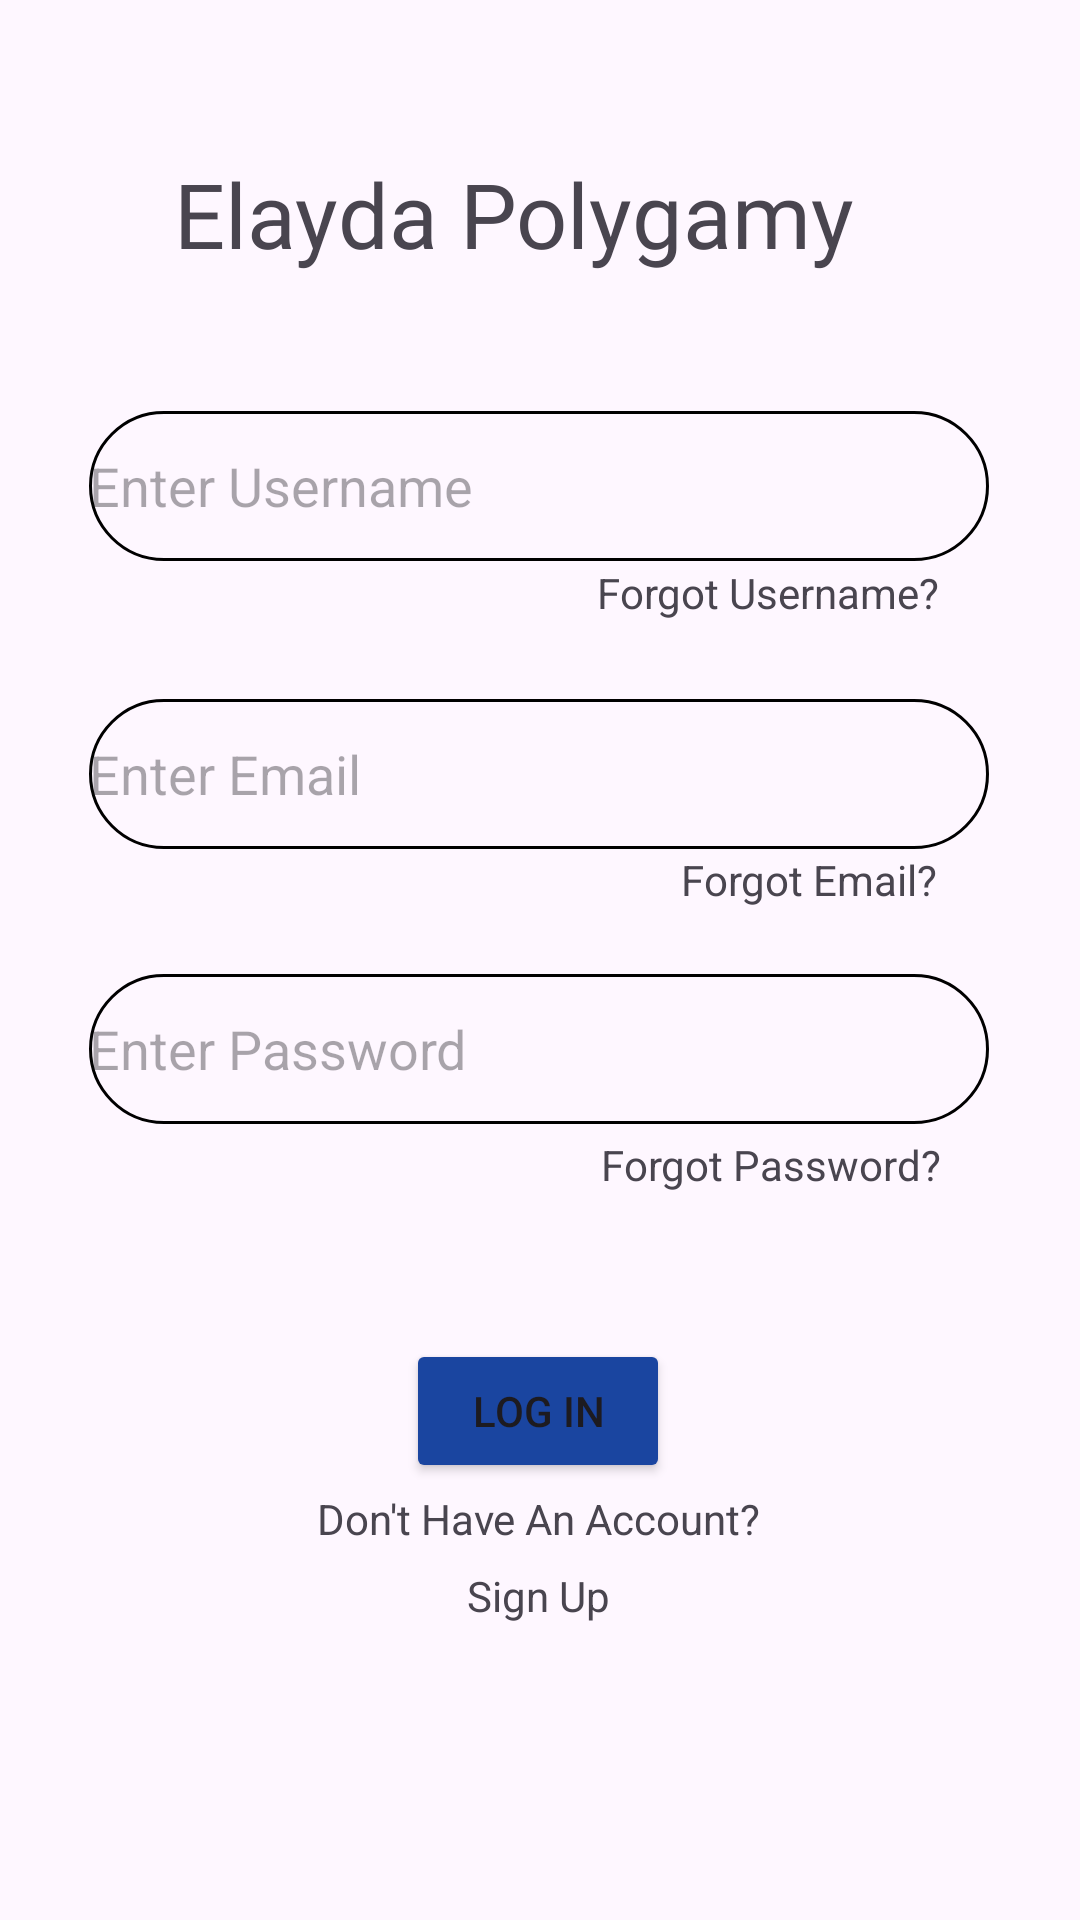

The Android layout XML behind this screen, and the referenced resources:
<!-- AndroidManifest.xml: application theme Theme.FinalsGroupBlasting -->
<!-- res/layout/login_ui.xml -->
<?xml version="1.0" encoding="utf-8"?>
<androidx.constraintlayout.widget.ConstraintLayout xmlns:android="http://schemas.android.com/apk/res/android"
    xmlns:app="http://schemas.android.com/apk/res-auto"
    xmlns:tools="http://schemas.android.com/tools"
    android:id="@+id/main"
    android:layout_width="match_parent"
    android:layout_height="match_parent">

    <TextView
        android:id="@+id/TitleApp"
        android:layout_width="wrap_content"
        android:layout_height="wrap_content"
        android:fontFamily="@font/roboto_medium"
        android:text="Elayda Polygamy "
        android:textSize="30sp"
        app:layout_constraintBottom_toBottomOf="parent"
        app:layout_constraintEnd_toEndOf="parent"
        app:layout_constraintHorizontal_bias="0.461"
        app:layout_constraintStart_toStartOf="parent"
        app:layout_constraintTop_toTopOf="parent"
        app:layout_constraintVertical_bias="0.085" />

    <EditText
        android:id="@+id/username_input"
        android:layout_width="300dp"
        android:layout_height="50dp"
        android:background="@drawable/rounded_corner"
        android:hint="@string/enter_username"
        android:textColor="@color/black"
        app:layout_constraintBottom_toBottomOf="parent"
        app:layout_constraintEnd_toEndOf="parent"
        app:layout_constraintHorizontal_bias="0.495"
        app:layout_constraintStart_toStartOf="parent"
        app:layout_constraintTop_toTopOf="parent"
        app:layout_constraintVertical_bias="0.232" />

    <EditText
        android:id="@+id/email_input"
        android:layout_width="300dp"
        android:layout_height="50dp"
        android:background="@drawable/rounded_corner"
        android:hint="@string/enter_email"
        android:textColor="@color/black"
        app:layout_constraintBottom_toBottomOf="parent"
        app:layout_constraintEnd_toEndOf="parent"
        app:layout_constraintHorizontal_bias="0.495"
        app:layout_constraintStart_toStartOf="parent"
        app:layout_constraintTop_toTopOf="parent"
        app:layout_constraintVertical_bias="0.395" />

    <EditText
        android:id="@+id/password_input"
        android:layout_width="300dp"
        android:layout_height="50dp"
        android:background="@drawable/rounded_corner"
        android:hint="@string/enter_password"
        android:textColor="@color/black"
        app:layout_constraintBottom_toBottomOf="parent"
        app:layout_constraintEnd_toEndOf="parent"
        app:layout_constraintHorizontal_bias="0.495"
        app:layout_constraintStart_toStartOf="parent"
        app:layout_constraintTop_toTopOf="parent"
        app:layout_constraintVertical_bias="0.55" />

    <Button
        android:id="@+id/login_btn"
        android:layout_width="wrap_content"
        android:layout_height="wrap_content"
        android:text="@string/log_in_btn"
        app:layout_constraintBottom_toBottomOf="parent"
        app:layout_constraintEnd_toEndOf="parent"
        app:layout_constraintHorizontal_bias="0.498"
        app:layout_constraintStart_toStartOf="parent"
        app:layout_constraintTop_toTopOf="parent"
        app:layout_constraintVertical_bias="0.754"
        android:backgroundTint="@color/my_custom_blue"/>

    <TextView
        android:id="@+id/forgotUserName"
        android:layout_width="wrap_content"
        android:layout_height="wrap_content"
        android:text="@string/forgot_username"
        app:layout_constraintBottom_toBottomOf="parent"
        app:layout_constraintEnd_toEndOf="parent"
        app:layout_constraintHorizontal_bias="0.81"
        app:layout_constraintStart_toStartOf="parent"
        app:layout_constraintTop_toTopOf="parent"
        app:layout_constraintVertical_bias="0.303" />

    <TextView
        android:id="@+id/forgotEmail"
        android:layout_width="wrap_content"
        android:layout_height="wrap_content"
        android:text="@string/forgot_email"
        app:layout_constraintBottom_toBottomOf="parent"
        app:layout_constraintEnd_toEndOf="parent"
        app:layout_constraintHorizontal_bias="0.827"
        app:layout_constraintStart_toStartOf="parent"
        app:layout_constraintTop_toTopOf="parent"
        app:layout_constraintVertical_bias="0.457" />

    <TextView
        android:id="@+id/forgotPassword"
        android:layout_width="wrap_content"
        android:layout_height="wrap_content"
        android:text="@string/forgot_password"
        app:layout_constraintBottom_toBottomOf="parent"
        app:layout_constraintEnd_toEndOf="parent"
        app:layout_constraintHorizontal_bias="0.812"
        app:layout_constraintStart_toStartOf="parent"
        app:layout_constraintTop_toTopOf="parent"
        app:layout_constraintVertical_bias="0.61" />

    <TextView
        android:id="@+id/signUpAccountQuestion"
        android:layout_width="wrap_content"
        android:layout_height="wrap_content"
        android:text="Don't Have An Account?"
        app:layout_constraintBottom_toBottomOf="parent"
        app:layout_constraintEnd_toEndOf="parent"
        app:layout_constraintHorizontal_bias="0.498"
        app:layout_constraintStart_toStartOf="parent"
        app:layout_constraintTop_toTopOf="parent"
        app:layout_constraintVertical_bias="0.8" />

    <TextView
        android:id="@+id/signUpText"
        android:layout_width="wrap_content"
        android:layout_height="wrap_content"
        android:text="Sign Up"
        app:layout_constraintBottom_toBottomOf="parent"
        app:layout_constraintEnd_toEndOf="parent"
        app:layout_constraintHorizontal_bias="0.498"
        app:layout_constraintStart_toStartOf="parent"
        app:layout_constraintTop_toTopOf="parent"
        app:layout_constraintVertical_bias="0.841" />
</androidx.constraintlayout.widget.ConstraintLayout>
<!-- resources referenced by this layout -->
<resources>
  <color name="black">#FF000000</color>
  <color name="my_custom_blue">#1A45A0</color>
  <!-- drawable rounded_corner (drawable) -->
  <?xml version="1.0" encoding="utf-8"?>
  <shape xmlns:android="http://schemas.android.com/apk/res/android" android:shape="rectangle">
      <corners android:radius="30dp"/>
      <stroke android:width="1dp" android:color="@color/black"/>
  
  
  </shape>
  <string name="enter_email">Enter Email</string>
  <string name="enter_password">Enter Password</string>
  <string name="enter_username">Enter Username</string>
  <string name="forgot_email">Forgot Email?</string>
  <string name="forgot_password">Forgot Password?</string>
  <string name="forgot_username">Forgot Username?</string>
  <string name="log_in_btn">Log In</string>
  <style name="Theme.FinalsGroupBlasting" parent="Base.Theme.FinalsGroupBlasting" />
  <style name="Base.Theme.FinalsGroupBlasting" parent="Theme.Material3.DayNight">
          
          
      </style>
</resources>
